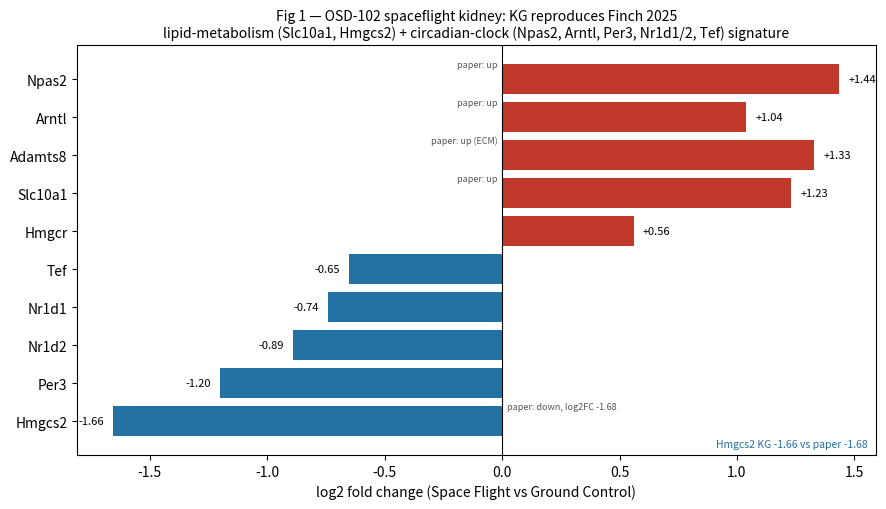

Source code (Python): (Note: this script raises an exception after producing the figure.)
#!/usr/bin/env python3
"""Reproduce key figures from spoke-genelab spaceflight-vs-ground-control cross-graph queries.

All values are taken verbatim from OKN SPARQL query results (Space Flight vs Ground Control assays,
matched material and factors_1/2). See the accompanying report for the exact queries.
"""

import matplotlib

matplotlib.use("Agg")
import matplotlib.pyplot as plt
import numpy as np

OUT = "/sessions/stoic-optimistic-bohr/mnt/mcp-okn/spoke-genelab-crossgraph/figures"

# ----------------------------------------------------------------------------
# FIGURE 1 — OSD-102 spaceflight kidney (SF vs GC), reproduces Finch et al. 2025
# (npj Microgravity 10.1038/s41526-025-00465-0) lipid-metabolism + circadian-clock signature.
genes = [
    "Npas2",
    "Arntl",
    "Adamts8",
    "Slc10a1",
    "Hmgcr",
    "Tef",
    "Nr1d1",
    "Nr1d2",
    "Per3",
    "Hmgcs2",
]
lfc = [
    1.43671,
    1.03969,
    1.32843,
    1.22955,
    0.559931,
    -0.652129,
    -0.740493,
    -0.891053,
    -1.1996,
    -1.65554,
]
# Genes named in the paper text and their reported direction
paper = {
    "Npas2": "up",
    "Arntl": "up",
    "Slc10a1": "up",
    "Adamts8": "up (ECM)",
    "Hmgcs2": "down, log2FC -1.68",
}
colors = ["#c0392b" if v > 0 else "#2471a3" for v in lfc]
fig, ax = plt.subplots(figsize=(9, 5.2))
y = np.arange(len(genes))
ax.barh(y, lfc, color=colors)
ax.set_yticks(y)
ax.set_yticklabels(genes)
ax.invert_yaxis()
ax.axvline(0, color="k", lw=0.8)
for i, (g, v) in enumerate(zip(genes, lfc, strict=False)):
    ax.text(
        v + (0.04 if v > 0 else -0.04),
        i,
        f"{v:+.2f}",
        va="center",
        ha="left" if v > 0 else "right",
        fontsize=8,
    )
    if g in paper:
        ax.text(
            0.02 if v < 0 else -0.02,
            i - 0.32,
            f"paper: {paper[g]}",
            fontsize=6.5,
            color="#555",
            ha="left" if v < 0 else "right",
        )
ax.set_xlabel("log2 fold change (Space Flight vs Ground Control)")
ax.set_title(
    "Fig 1 — OSD-102 spaceflight kidney: KG reproduces Finch 2025\n"
    "lipid-metabolism (Slc10a1, Hmgcs2) + circadian-clock (Npas2, Arntl, Per3, Nr1d1/2, Tef) signature",
    fontsize=10,
)
ax.text(
    0.99,
    0.02,
    "Hmgcs2 KG -1.66 vs paper -1.68",
    transform=ax.transAxes,
    ha="right",
    fontsize=7.5,
    style="italic",
    color="#2471a3",
)
plt.tight_layout()
plt.savefig(f"{OUT}/fig1_osd102_kidney_clock_lipid.png", dpi=150)
plt.close()

# ----------------------------------------------------------------------------
# FIGURE 2 — OSD-207 Drosophila CNS (SF vs GC): rdgA / diacylglycerol kinase consistently
# DOWNregulated across all microarray contrasts. Reproduces Samson et al. 2024 (10.2478/gsr-2024-0002).
rdga_lfc = [
    -1.90546,
    -1.53501,
    -1.42486,
    -1.394,
    -1.32006,
    -1.27469,
    -1.07836,
    -1.05441,
    -1.02355,
    -0.83946,
    -0.808601,
    -0.794089,
    -0.76323,
    -0.707912,
    -0.492962,
]
fig, ax = plt.subplots(figsize=(8, 4.6))
x = np.arange(len(rdga_lfc))
ax.bar(x, sorted(rdga_lfc), color="#2471a3")
ax.axhline(0, color="k", lw=0.8)
ax.axhline(
    np.mean(rdga_lfc),
    color="#c0392b",
    ls="--",
    lw=1,
    label=f"mean log2FC = {np.mean(rdga_lfc):+.2f}",
)
ax.set_xlabel("rdgA differential-expression records (assay contrasts / probes)")
ax.set_ylabel("log2 fold change (SF vs GC)")
ax.set_title(
    "Fig 2 — OSD-207 Drosophila CNS: rdgA (diacylglycerol kinase) is consistently\n"
    "DOWN-regulated in spaceflight — reproduces Samson et al. 2024",
    fontsize=10,
)
ax.legend(loc="lower right", fontsize=8)
plt.tight_layout()
plt.savefig(f"{OUT}/fig2_osd207_rdgA_dgk.png", dpi=150)
plt.close()

# ----------------------------------------------------------------------------
# FIGURE 3 — OSD-239 spaceflight skin DEGs (SF vs GC) that are ALSO differentially expressed in
# terrestrial Gene Expression Atlas skin assays (UBERON_0001003). ECM/collagen genes (LOX, COL5A1)
# support the skin-barrier / ECM disruption of Cope et al. 2024 (10.1038/s43856-024-00532-9).
sk_genes = ["MNS1", "ACKR2", "CCDC3", "MRC2", "LOX", "COL5A1"]
sk_lfc = [2.55175, 1.70081, -1.66542, -1.32965, -1.61486, -1.93349]
order = np.argsort(sk_lfc)
sk_genes = [sk_genes[i] for i in order]
sk_lfc = [sk_lfc[i] for i in order]
colors = ["#c0392b" if v > 0 else "#2471a3" for v in sk_lfc]
fig, ax = plt.subplots(figsize=(8, 4.4))
y = np.arange(len(sk_genes))
ax.barh(y, sk_lfc, color=colors)
ax.set_yticks(y)
ax.set_yticklabels(sk_genes)
ax.axvline(0, color="k", lw=0.8)
for i, v in enumerate(sk_lfc):
    ax.text(
        v + (0.04 if v > 0 else -0.04),
        i,
        f"{v:+.2f}",
        va="center",
        ha="left" if v > 0 else "right",
        fontsize=8,
    )
ax.set_xlabel("log2 fold change (Space Flight vs Ground Control)")
ax.set_title(
    "Fig 3 — OSD-239 spaceflight skin DEGs shared with terrestrial GXA skin assays\n"
    "ECM/collagen genes (LOX, COL5A1) — skin-barrier disruption (Cope 2024)",
    fontsize=10,
)
plt.tight_layout()
plt.savefig(f"{OUT}/fig3_osd239_skin_gxa_ecm.png", dpi=150)
plt.close()

print("figures written to", OUT)
